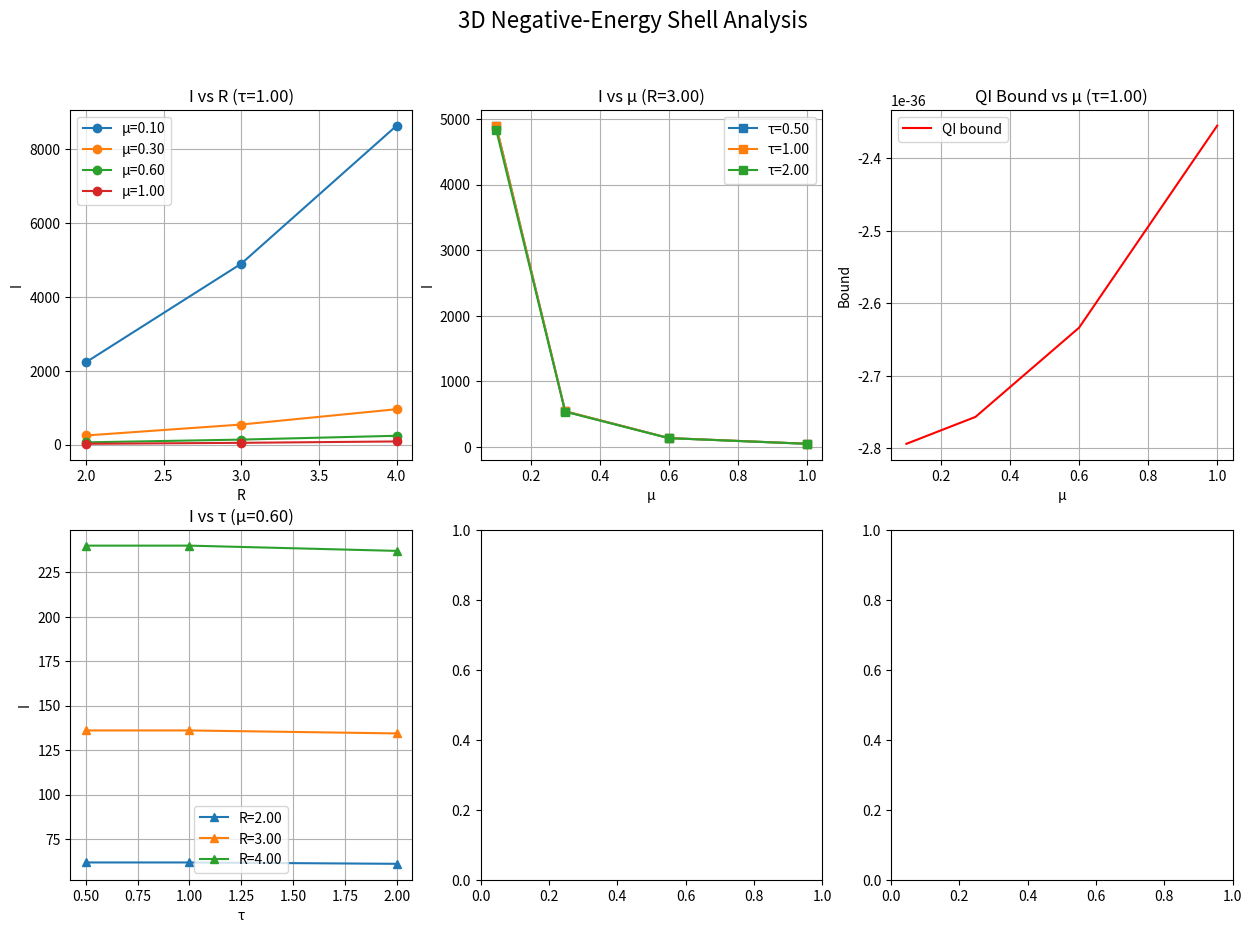

Python code for this plot: (Note: this script raises an exception after producing the figure.)
"""
Comprehensive Warp Bubble Analysis Module

This module provides a complete framework for analyzing warp bubble feasibility
using polymer quantum field theory, including:

1. Squeezed-vacuum negative energy estimation
2. 3D shell scanning with Ford-Roman bound checks
3. Polymer quantum inequality optimization
4. Energy requirement vs availability comparison
5. Visualization and analysis tools
6. Placeholders for full 3+1D evolution and stability

Author: Advanced Warp Bubble Research Team
Date: June 2025
"""

import numpy as np
try:
    from scipy.integrate import simpson as simps
except ImportError:
    from scipy.integrate import simps
import matplotlib.pyplot as plt

# ------------------------------------------
# 1. SQUEEZED-VACUUM NEGATIVE-ENERGY ESTIMATE
# ------------------------------------------

def squeezed_vacuum_energy(r_squeeze, omega, volume, hbar=1.055e-34):
    """
    Estimate the maximum negative energy density (J/m³) from a squeezed-vacuum state.
    Model: ρ_neg ≈ - (ħ * ω / volume) * sinh(r_squeeze).
    
    Args:
        r_squeeze (float): Squeezing parameter
        omega (float): Frequency (rad/s)
        volume (float): Volume (m³)
        hbar (float): Reduced Planck constant
        
    Returns:
        float: Negative energy density in J/m³
    """
    return - (hbar * omega / volume) * np.sinh(r_squeeze)


# ------------------------------------------
# 2. 3D NEGATIVE-ENERGY SHELL SCAN
# ------------------------------------------

def sampling_function(t, tau):
    """
    Gaussian sampling: f(t) = exp(-t^2/(2 τ^2)) / (sqrt(2π) τ).
    
    Args:
        t (float or array): Time coordinate
        tau (float): Sampling time scale
        
    Returns:
        float or array: Sampling function values
    """
    return np.exp(-t**2 / (2 * tau**2)) / (np.sqrt(2 * np.pi) * tau)

def pi_shell(r, R, sigma, A, omega, t):
    """
    π(r,t) = A * exp(- (r - R)^2 / (2 σ^2)) * sin(ω t).
    
    Args:
        r (array): Radial coordinates
        R (float): Shell radius
        sigma (float): Shell width
        A (float): Amplitude
        omega (float): Frequency
        t (float): Time
        
    Returns:
        array: π field values
    """
    return A * np.exp(- ((r - R)**2) / (2 * sigma**2)) * np.sin(omega * t)

def energy_density_polymer(pi_r, mu):
    """
    ρ_eff(r) = ½ [ (sin(μ π(r))/μ)^2 ].
    
    Args:
        pi_r (array): π field values
        mu (float): Polymer scale parameter
        
    Returns:
        array: Effective energy density
    """
    return 0.5 * (np.sin(mu * pi_r) / mu)**2

def polymer_QI_bound(mu, tau=1.0, hbar=1.055e-34):
    """
    Polymer-modified Ford–Roman bound:
      Bound(μ,τ) = - (ħ * sin(μ)/μ) / (12 π τ^2).
      
    Args:
        mu (float): Polymer scale parameter
        tau (float): Sampling time scale
        hbar (float): Reduced Planck constant
        
    Returns:
        float: Quantum inequality bound
    """
    sinc_mu = 1.0 if mu == 0 else np.sin(mu)/mu
    return - (hbar * sinc_mu) / (12 * np.pi * tau**2)

def compute_I_3d(mu, tau, R, sigma, A, omega, 
                 r_max=10.0, Nr=300, t_max=5.0, Nt=400):
    """
    Compute I(μ,τ,R) = ∫_{r=0}^∞ ∫_{t=-T/2}^{T/2} ρ_eff(r,t) f(t) 4π r² dr dt.
    
    Args:
        mu (float): Polymer scale parameter
        tau (float): Sampling time scale
        R (float): Shell radius
        sigma (float): Shell width
        A (float): Amplitude
        omega (float): Frequency
        r_max (float): Maximum radius for integration
        Nr (int): Number of radial points
        t_max (float): Maximum time for integration
        Nt (int): Number of time points
        
    Returns:
        float: Approximation of I integral
    """
    r = np.linspace(0, r_max, Nr)
    dr = r[1] - r[0]
    t = np.linspace(-t_max, t_max, Nt)
    dt = t[1] - t[0]
    vol_factor = 4 * np.pi * r**2

    I_sum = 0.0
    for ti in t:
        pi_rt = pi_shell(r, R, sigma, A, omega, ti)
        rho_rt = energy_density_polymer(pi_rt, mu)
        f_t = sampling_function(ti, tau)
        radial_int = simps(rho_rt * vol_factor, r)
        I_sum += radial_int * f_t * dt

    return I_sum

def scan_3d_shell(mu_vals, tau_vals, R_vals, sigma, A_factor, omega):
    """
    Scan μ ∈ mu_vals, τ ∈ tau_vals, R ∈ R_vals → compute I(μ,τ,R).
    
    Args:
        mu_vals (list): Polymer scale parameters to scan
        tau_vals (list): Sampling time scales to scan
        R_vals (list): Shell radii to scan
        sigma (float): Shell width
        A_factor (float): Amplitude factor
        omega (float): Frequency
        
    Returns:
        tuple: (results, violations) dictionaries
            results[(μ,τ,R)] = I_value
            violations[(μ,τ,R)] = True if I_value < polymer_QI_bound(μ,τ)
    """
    results    = {}
    violations = {}
    total = len(mu_vals)*len(tau_vals)*len(R_vals)
    count = 0

    for mu in mu_vals:
        A = A_factor * (np.pi/(2*mu))  # ensure μπ > π/2
        for tau in tau_vals:
            for R in R_vals:
                count += 1
                print(f"Scanning {count}/{total}: μ={mu:.2f}, τ={tau:.2f}, R={R:.2f}", end="\r")
                I_val = compute_I_3d(mu, tau, R, sigma, A, omega)
                results[(mu, tau, R)] = I_val
                violations[(mu, tau, R)] = (I_val < polymer_QI_bound(mu, tau))
    print()  # newline after scan
    return results, violations

# ------------------------------------------
# 3. μ OPTIMIZATION FOR QI BOUND
# ------------------------------------------

def find_optimal_mu(mu_min=0.1, mu_max=1.0, steps=50, tau=1.0):
    """
    Sample μ in [mu_min, mu_max] to find the most relaxed (most negative) QI bound.
    
    Args:
        mu_min (float): Minimum μ value
        mu_max (float): Maximum μ value
        steps (int): Number of steps
        tau (float): Sampling time scale
        
    Returns:
        tuple: (best_mu, best_bound, mu_array, bound_array)
    """
    mu_array = np.linspace(mu_min, mu_max, steps)
    bound_array = np.array([polymer_QI_bound(mu, tau) for mu in mu_array])
    idx = np.argmin(bound_array)
    return mu_array[idx], bound_array[idx], mu_array, bound_array

# ------------------------------------------
# 4. COMPARE REQUIRED VS. AVAILABLE NEGATIVE ENERGY
# ------------------------------------------

def required_negative_energy(mu, tau=1.0, R=3.0, dR=0.5, hbar=1.055e-34):
    """
    Rough estimate: E_req ≈ |Bound(μ,τ)| * (4π R² dR).
    
    Args:
        mu (float): Polymer scale parameter
        tau (float): Sampling time scale
        R (float): Shell radius
        dR (float): Shell thickness
        hbar (float): Reduced Planck constant
        
    Returns:
        float: Required negative energy in J
    """
    bound = polymer_QI_bound(mu, tau, hbar)
    shell_vol = 4 * np.pi * R**2 * dR
    return abs(bound) * shell_vol

def compare_neg_energy(mu, tau, R, dR, r_squeeze, omega, cavity_vol):
    """
    Compute (E_req, E_squeezed) for given parameters:
      E_req = required negative energy (J)
      E_squeezed = achievable by squeezed vacuum (J)
      
    Args:
        mu (float): Polymer scale parameter
        tau (float): Sampling time scale
        R (float): Shell radius
        dR (float): Shell thickness
        r_squeeze (float): Squeezing parameter
        omega (float): Frequency
        cavity_vol (float): Cavity volume
        
    Returns:
        tuple: (E_req, E_squeeze) in Joules
    """
    E_req = required_negative_energy(mu, tau, R, dR)
    ρ_sq = squeezed_vacuum_energy(r_squeeze, omega, cavity_vol)
    E_squeeze = ρ_sq * cavity_vol
    return E_req, E_squeeze

# ------------------------------------------
# 5. VISUALIZATION UTILITIES
# ------------------------------------------

def visualize_scan(results, violations, mu_vals, tau_vals, R_vals):
    """
    Produce a six-panel figure summarizing:
      1) I vs R at fixed τ
      2) I vs μ at fixed R
      3) QI bound vs μ
      4) I vs τ at fixed μ
      5) Count of violations vs μ
      6) Energy‐density profile at the best (μ,τ,R)
      
    Args:
        results (dict): Scan results
        violations (dict): Violation flags
        mu_vals (list): μ values scanned
        tau_vals (list): τ values scanned
        R_vals (list): R values scanned
        
    Returns:
        matplotlib.figure.Figure: The generated figure
    """
    fig, axes = plt.subplots(2, 3, figsize=(15,10))
    plt.suptitle("3D Negative-Energy Shell Analysis", fontsize=16)

    # Panel 1: I vs R (μ var, τ fixed)
    ax1 = axes[0,0]
    tau0 = tau_vals[len(tau_vals)//2]
    for mu in mu_vals:
        I_R = [results[(mu,tau0,R)] for R in R_vals]
        ax1.plot(R_vals, I_R, 'o-', label=f'μ={mu:.2f}')
    ax1.set_xlabel("R")
    ax1.set_ylabel("I")
    ax1.set_title(f"I vs R (τ={tau0:.2f})")
    ax1.legend()
    ax1.grid(True)

    # Panel 2: I vs μ (τ var at fixed R)
    ax2 = axes[0,1]
    R0 = R_vals[len(R_vals)//2]
    for tau in tau_vals:
        I_μ = [results[(mu,tau,R0)] for mu in mu_vals]
        ax2.plot(mu_vals, I_μ, 's-', label=f'τ={tau:.2f}')
    ax2.set_xlabel("μ")
    ax2.set_ylabel("I")
    ax2.set_title(f"I vs μ (R={R0:.2f})")
    ax2.legend()
    ax2.grid(True)

    # Panel 3: QI bound vs μ
    ax3 = axes[0,2]
    bound_vals = [polymer_QI_bound(mu, tau0) for mu in mu_vals]
    ax3.plot(mu_vals, bound_vals, 'r-', label='QI bound')
    ax3.set_xlabel("μ")
    ax3.set_ylabel("Bound")
    ax3.set_title(f"QI Bound vs μ (τ={tau0:.2f})")
    ax3.legend()
    ax3.grid(True)

    # Panel 4: I vs τ (μ var at fixed R)
    ax4 = axes[1,0]
    mu0 = mu_vals[len(mu_vals)//2]
    for R in R_vals:
        I_τ = [results[(mu0,tau,R)] for tau in tau_vals]
        ax4.plot(tau_vals, I_τ, '^-', label=f'R={R:.2f}')
    ax4.set_xlabel("τ")
    ax4.set_ylabel("I")
    ax4.set_title(f"I vs τ (μ={mu0:.2f})")
    ax4.legend()
    ax4.grid(True)

    # Panel 5: Violation count vs μ
    ax5 = axes[1,1]
    counts = []
    for mu in mu_vals:
        c = sum(1 for (m,_,_) in violations if m==mu and violations[(m,_,_)] )
        counts.append(c)
    ax5.bar([f"{mu:.2f}" for mu in mu_vals], counts)
    ax5.set_xlabel("μ")
    ax5.set_ylabel("Count")
    ax5.set_title("Number of Violations per μ")
    ax5.grid(True, axis='y')

    # Panel 6: ρ(r) at optimal (μ,τ,R)
    ax6 = axes[1,2]
    best_key = min(results, key=lambda k: results[k])  # minimal I
    mu_best, tau_best, R_best = best_key
    sigma = 0.5
    A_best = 1.2*(np.pi/(2*mu_best))
    omega = 2*np.pi
    r_vals = np.linspace(0,8,200)
    pi_best = pi_shell(r_vals, R_best, sigma, A_best, omega, 0.0)
    ρ_best = energy_density_polymer(pi_best, mu_best)
    ax6.plot(r_vals, ρ_best, 'g-')
    ax6.axvline(R_best, color='r', linestyle='--', label=f'R={R_best:.2f}')
    ax6.set_xlabel("r")
    ax6.set_ylabel("ρ")
    ax6.set_title(f"ρ(r) at μ={mu_best:.2f}, τ={tau_best:.2f}, R={R_best:.2f}")
    ax6.legend()
    ax6.grid(True)

    plt.tight_layout(rect=[0,0,1,0.96])
    plt.show()

    return fig

# ------------------------------------------
# 6. PLACEHOLDERS FOR 3+1D EVOLUTION & STABILITY
# ------------------------------------------

def evolve_phi_pi_3plus1D(phi_init, pi_init, grid_shape,
                          metric_params, mu, dt, dx, steps):
    """
    Placeholder: evolve (φ, π) on a 3D AMR grid with polymer corrections.
    Real implementation must solve:
      ∂φ/∂t = sin(μ π)/μ,
      ∂π/∂t = ∇² φ - m² φ + metric_coupling,
    on an adaptively refined mesh, coupled to Alcubierre metric solver.
    
    Args:
        phi_init (ndarray): Initial φ field
        pi_init (ndarray): Initial π field
        grid_shape (tuple): Grid dimensions
        metric_params (dict): Metric parameters
        mu (float): Polymer scale parameter
        dt (float): Time step
        dx (float): Spatial step
        steps (int): Number of evolution steps
        
    Returns:
        tuple: (phi_final, pi_final, evolution_data)
    """
    print("⚠️  evolve_phi_pi_3plus1D: Not yet implemented (requires full 3+1D solver).")
    return phi_init, pi_init, {}

def linearized_stability(phi_0, pi_0, mu, grid_shape, dt, dx, steps):
    """
    Placeholder: linearized stability analysis around (φ₀, π₀).
    Should compute eigenmodes of:
      δ̇φ = cos(μ π₀) δπ,
      δ̇π = ∇² δφ - m² δφ,
    and check for growing modes or superluminal signals.
    
    Args:
        phi_0 (ndarray): Background φ field
        pi_0 (ndarray): Background π field
        mu (float): Polymer scale parameter
        grid_shape (tuple): Grid dimensions
        dt (float): Time step
        dx (float): Spatial step
        steps (int): Number of steps for analysis
        
    Returns:
        dict: Stability analysis results
    """
    print("⚠️  linearized_stability: Not yet implemented (requires eigenvalue solver).")
    return {"stable": True, "max_growth_rate": 0.0, "unstable_modes": []}

def solve_warp_metric_3plus1D(r_grid, s_guess, phi, pi, mu, grid_shape):
    """
    Placeholder: solve Einstein equations with polymer T_{μν}^poly:
      R_{μν} - ½ g_{μν} R = 8π G T_{μν}^poly,
    for an Alcubierre ansatz:
      ds² = –[1 − v² s(r_b)] dt² − 2v s(r_b) dt dz + dx² + dy² + [1 + v² s(r_b)] dz².
      
    Args:
        r_grid (ndarray): Radial grid
        s_guess (function): Initial guess for shaping function
        phi (ndarray): φ field
        pi (ndarray): π field
        mu (float): Polymer scale parameter
        grid_shape (tuple): Grid dimensions
        
    Returns:
        tuple: (metric_solution, shaping_function, convergence_data)
    """
    print("⚠️  solve_warp_metric_3plus1D: Not yet implemented (requires GR solver).")
    return {}, s_guess, {}

# ------------------------------------------
# ANALYSIS UTILITIES
# ------------------------------------------

def generate_analysis_report(results, violations, mu_vals, tau_vals, R_vals,
                           squeezed_params=None):
    """
    Generate a comprehensive analysis report of the warp bubble scan results.
    
    Args:
        results (dict): Scan results
        violations (dict): Violation flags
        mu_vals (list): μ values scanned
        tau_vals (list): τ values scanned
        R_vals (list): R values scanned
        squeezed_params (dict, optional): Squeezed vacuum parameters
        
    Returns:
        str: Formatted analysis report
    """
    report = []
    report.append("=" * 60)
    report.append("WARP BUBBLE ANALYSIS REPORT")
    report.append("=" * 60)
    report.append("")
    
    # Summary statistics
    total_configs = len(results)
    violations_count = sum(violations.values())
    viable_count = total_configs - violations_count
    
    report.append(f"Total configurations tested: {total_configs}")
    report.append(f"Configurations violating QI bound: {violations_count}")
    report.append(f"Viable configurations: {viable_count}")
    report.append(f"Viability rate: {100*viable_count/total_configs:.1f}%")
    report.append("")
    
    # Best configurations
    viable_results = {k: v for k, v in results.items() if not violations[k]}
    if viable_results:
        best_config = min(viable_results, key=viable_results.get)
        mu_best, tau_best, R_best = best_config
        I_best = viable_results[best_config]
        bound_best = polymer_QI_bound(mu_best, tau_best)
        
        report.append("BEST VIABLE CONFIGURATION:")
        report.append(f"  μ = {mu_best:.3f}")
        report.append(f"  τ = {tau_best:.3f}")
        report.append(f"  R = {R_best:.3f}")
        report.append(f"  I = {I_best:.6e}")
        report.append(f"  QI Bound = {bound_best:.6e}")
        report.append(f"  Safety margin = {abs(bound_best/I_best):.2f}x")
    else:
        report.append("NO VIABLE CONFIGURATIONS FOUND")
        # Find least violating
        least_violating = min(results, key=lambda k: results[k] - polymer_QI_bound(k[0], k[1]))
        mu_lv, tau_lv, R_lv = least_violating
        I_lv = results[least_violating]
        bound_lv = polymer_QI_bound(mu_lv, tau_lv)
        
        report.append("")
        report.append("LEAST VIOLATING CONFIGURATION:")
        report.append(f"  μ = {mu_lv:.3f}")
        report.append(f"  τ = {tau_lv:.3f}")
        report.append(f"  R = {R_lv:.3f}")
        report.append(f"  I = {I_lv:.6e}")
        report.append(f"  QI Bound = {bound_lv:.6e}")
        report.append(f"  Violation ratio = {I_lv/bound_lv:.2f}")
    
    report.append("")
    
    # Parameter sensitivity analysis
    report.append("PARAMETER SENSITIVITY:")
      # μ analysis
    mu_violations = {}
    for mu in mu_vals:
        mu_violations[mu] = sum(1 for (m,t,r) in violations if m==mu and violations[(m,t,r)])
    best_mu = min(mu_violations, key=mu_violations.get)
    report.append(f"  Best μ (fewest violations): {best_mu:.3f} ({mu_violations[best_mu]} violations)")
    
    # τ analysis  
    tau_violations = {}
    for tau in tau_vals:
        tau_violations[tau] = sum(1 for (m,t,r) in violations if t==tau and violations[(m,t,r)])
    best_tau = min(tau_violations, key=tau_violations.get)
    report.append(f"  Best τ (fewest violations): {best_tau:.3f} ({tau_violations[best_tau]} violations)")
    
    # R analysis
    R_violations = {}
    for R in R_vals:
        R_violations[R] = sum(1 for (m,t,r) in violations if r==R and violations[(m,t,r)])
    best_R = min(R_violations, key=R_violations.get)
    report.append(f"  Best R (fewest violations): {best_R:.3f} ({R_violations[best_R]} violations)")
    
    if squeezed_params:
        report.append("")
        report.append("SQUEEZED VACUUM ANALYSIS:")
        E_req, E_squeeze = compare_neg_energy(**squeezed_params)
        feasibility = abs(E_squeeze/E_req) if E_req != 0 else float('inf')
        report.append(f"  Required energy: {E_req:.3e} J")
        report.append(f"  Available energy: {E_squeeze:.3e} J")
        report.append(f"  Feasibility ratio: {feasibility:.3e}")
        
        if feasibility >= 1.0:
            report.append("  STATUS: ENERGY REQUIREMENTS MET! 🚀")
        elif feasibility >= 0.1:
            report.append("  STATUS: Close to feasible (within order of magnitude)")
        else:
            report.append("  STATUS: Significant energy deficit")
    
    report.append("")
    report.append("=" * 60)
    
    return "\n".join(report)

# ------------------------------------------
# MAIN ROUTINE
# ------------------------------------------

def run_warp_analysis(mu_vals=None, tau_vals=None, R_vals=None, 
                     sigma=0.5, A_factor=1.2, omega=2*np.pi,
                     squeezed_analysis=True, generate_plots=True):
    """
    Run complete warp bubble analysis with default or custom parameters.
    
    Args:
        mu_vals (list, optional): μ values to scan
        tau_vals (list, optional): τ values to scan
        R_vals (list, optional): R values to scan
        sigma (float): Shell width parameter
        A_factor (float): Amplitude factor
        omega (float): Frequency
        squeezed_analysis (bool): Whether to perform squeezed vacuum analysis
        generate_plots (bool): Whether to generate visualization plots
        
    Returns:
        dict: Complete analysis results
    """
    # Default parameters
    if mu_vals is None:
        mu_vals = [0.1, 0.3, 0.6, 1.0]
    if tau_vals is None:
        tau_vals = [0.5, 1.0, 2.0]
    if R_vals is None:
        R_vals = [2.0, 3.0, 4.0]

    print("\n🔍 Running 3D Negative-Energy Shell Scan...")
    results, violations = scan_3d_shell(mu_vals, tau_vals, R_vals, sigma, A_factor, omega)

    # μ optimization
    print("\n🔧 Optimizing μ for QI bound...")
    best_mu, best_bound, mu_arr, bound_arr = find_optimal_mu()
    
    analysis_results = {
        'scan_results': results,
        'violations': violations,
        'parameters': {
            'mu_vals': mu_vals,
            'tau_vals': tau_vals, 
            'R_vals': R_vals,
            'sigma': sigma,
            'A_factor': A_factor,
            'omega': omega
        },
        'optimization': {
            'best_mu': best_mu,
            'best_bound': best_bound,
            'mu_array': mu_arr,
            'bound_array': bound_arr
        }
    }
    
    # Squeezed vacuum analysis
    if squeezed_analysis:
        print("\n⚡ Analyzing squeezed vacuum energy requirements...")
        squeezed_params = {
            'mu': best_mu,
            'tau': 1e-9,        # 1 ns sampling
            'R': 3.0,
            'dR': 0.5,
            'r_squeeze': 1.0,
            'omega': 2 * np.pi * 5e9,  # 5 GHz
            'cavity_vol': 1e-12  # 1 picoliter
        }
        
        E_req, E_squeeze = compare_neg_energy(**squeezed_params)
        analysis_results['squeezed_analysis'] = {
            'parameters': squeezed_params,
            'E_required': E_req,
            'E_available': E_squeeze,
            'feasibility_ratio': abs(E_squeeze/E_req) if E_req != 0 else float('inf')
        }
        
        print(f"Required E_neg (μ={best_mu:.3f}): {E_req:.3e} J")
        print(f"Squeezed vacuum ΔE:   {E_squeeze:.3e} J")
        print(f"Feasibility ratio: {abs(E_squeeze/E_req):.3e}")
    
    # Generate comprehensive report
    print("\n📊 Generating analysis report...")
    squeezed_params_for_report = analysis_results.get('squeezed_analysis', {}).get('parameters')
    report = generate_analysis_report(results, violations, mu_vals, tau_vals, R_vals,
                                    squeezed_params_for_report)
    analysis_results['report'] = report
    print(report)
    
    # Visualization
    if generate_plots:
        print("\n📈 Generating visualization...")
        fig = visualize_scan(results, violations, mu_vals, tau_vals, R_vals)
        analysis_results['figure'] = fig
    
    # Placeholder demonstrations
    print("\n🔮 Running placeholder demonstrations...")
    phi0 = np.zeros((50,50,50))
    pi0 = np.zeros((50,50,50))
    
    evolve_phi_pi_3plus1D(phi0, pi0, (50,50,50), {}, best_mu, dt=0.01, dx=0.1, steps=100)
    stability_result = linearized_stability(phi0, pi0, best_mu, (50,50,50), dt=0.01, dx=0.1, steps=100)
    metric_result = solve_warp_metric_3plus1D(np.linspace(0,5,50), lambda r: np.exp(-r**2), phi0, pi0, best_mu, (50,50,50))
    
    analysis_results['placeholders'] = {
        'stability': stability_result,
        'metric': metric_result
    }
    
    print("\n✅ Warp bubble analysis complete!")
    return analysis_results


if __name__ == "__main__":
    # Run the complete analysis
    results = run_warp_analysis()
